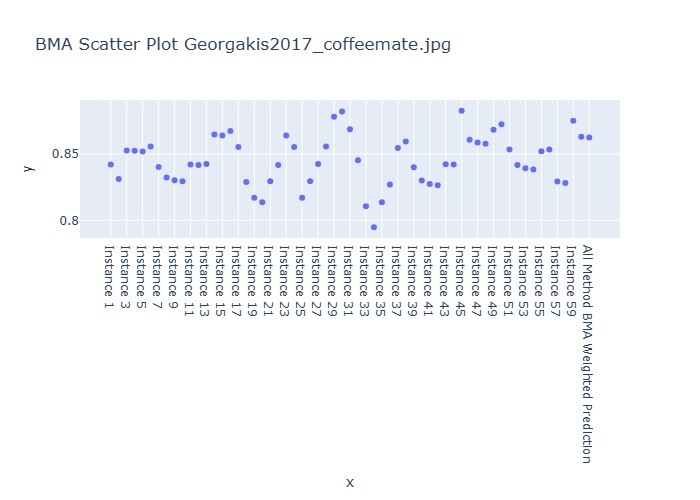

The table this chart was drawn from, first rows:
Instance, BMA Weighted Prediction
Instance 1, 0.8421
Instance 2, 0.8312
Instance 3, 0.8527
Instance 4, 0.8526
Instance 5, 0.8518
Instance 6, 0.8557
Instance 7, 0.8403
Instance 8, 0.8324
Instance 9, 0.8303
Instance 10, 0.8295
Instance 11, 0.8421
Instance 12, 0.8418
Instance 13, 0.8426
Instance 14, 0.8648
Instance 15, 0.864
Instance 16, 0.8675
Instance 17, 0.8554
Instance 18, 0.829
Instance 19, 0.8171
Instance 20, 0.8136
Instance 21, 0.8295
Instance 22, 0.8418
Instance 23, 0.864
Instance 24, 0.8554
Instance 25, 0.8171
Instance 26, 0.8295
Instance 27, 0.8426
Instance 28, 0.8557
Instance 29, 0.8782
Instance 30, 0.8821
Instance 31, 0.8688
Instance 32, 0.8454
Instance 33, 0.8107
Instance 34, 0.7947
Instance 35, 0.8136
Instance 36, 0.827
Instance 37, 0.8547
Instance 38, 0.8595
Instance 39, 0.8401
Instance 40, 0.8301
Instance 41, 0.8274
Instance 42, 0.8264
Instance 43, 0.8424
Instance 44, 0.8421
Instance 45, 0.8828
Instance 46, 0.8608
Instance 47, 0.8586
Instance 48, 0.8578
Instance 49, 0.8683
Instance 50, 0.8725
Instance 51, 0.8535
Instance 52, 0.8417
Instance 53, 0.8393
Instance 54, 0.8383
Instance 55, 0.8521
Instance 56, 0.8535
Instance 57, 0.8292
Instance 58, 0.8282
Instance 59, 0.8752
Instance 60, 0.8631
... 1 more rows
